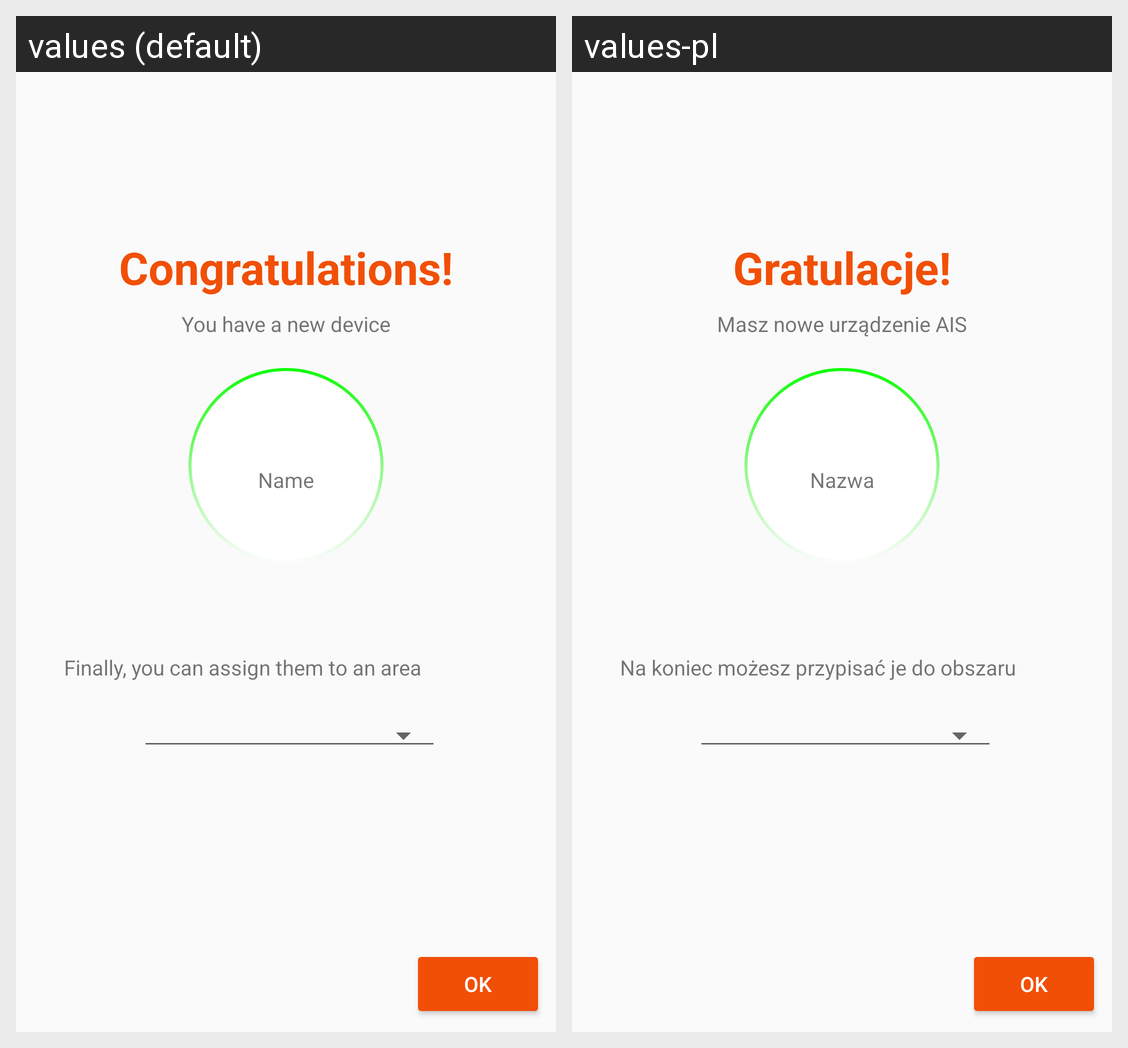

The Android screen above is rendered under two locales of the same app. Produce the string resources it draws, with the default and per-locale values.
Android screen res/layout/fragment_creator_area.xml rendered under 2 locales, left to right: values (default), values-pl. Device: Nexus 5 (rendered at 1080×1920; each locale shown at half size, 540×960, under a caption strip naming it); theme AppTheme.
Strings drawn on this screen, with the default value and each locale's value (text and hints the layout hard-codes, and strings that could not be matched under every locale, appear in the picture but are not listed):

creator_area_info
  values: Finally, you can assign them to an area
  values-pl: Na koniec możesz przypisać je do obszaru

finish
  values: OK
  values-pl: OK

name
  values: Name
  values-pl: Nazwa

Congratulations
  values: Congratulations!
  values-pl: Gratulacje!

u_have_new_device
  values: You have a new device
  values-pl: Masz nowe urządzenie AIS
